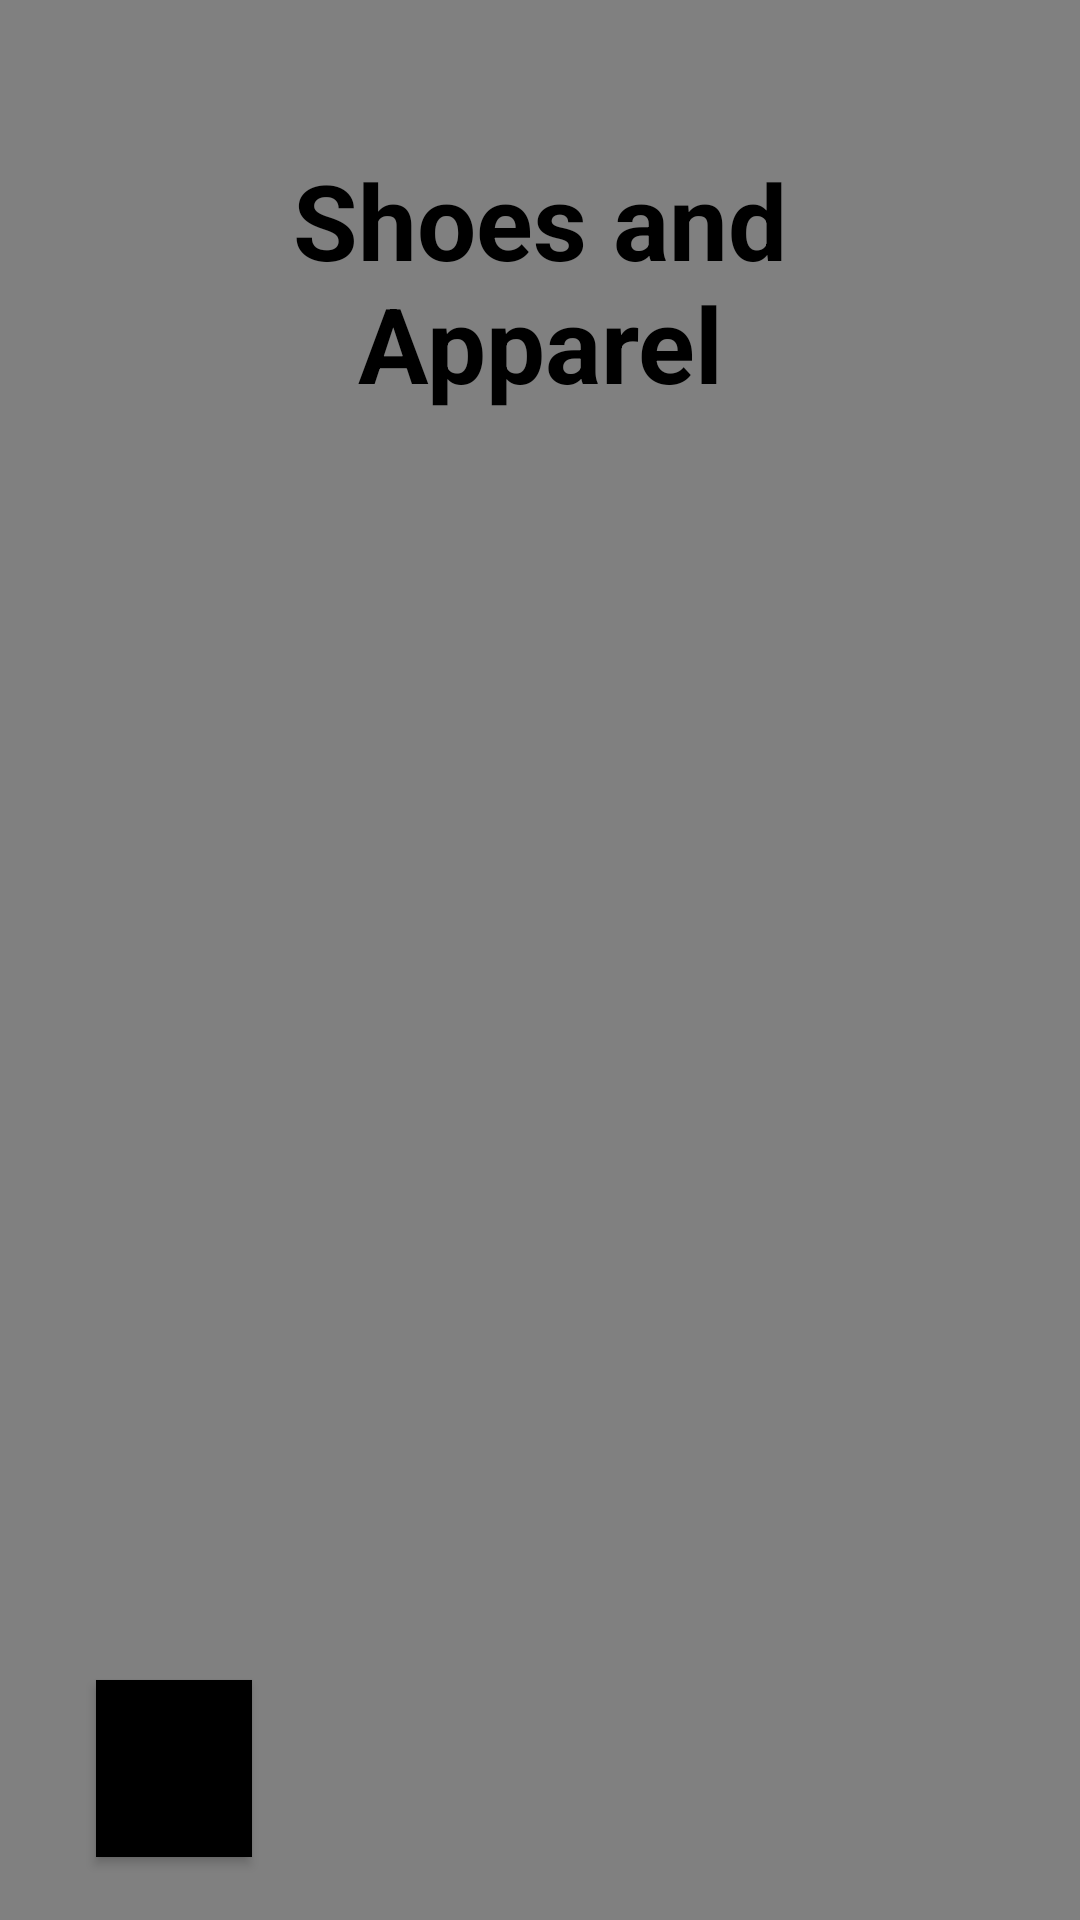

Write the Android layout XML for this screen, with the resource values it uses.
<!-- AndroidManifest.xml: application theme Theme.a338Project2 -->
<!-- res/layout/activity_my_products.xml -->
<RelativeLayout
    xmlns:android="http://schemas.android.com/apk/res/android"
    xmlns:tools="http://schemas.android.com/tools"
    android:layout_width="match_parent"
    android:layout_height="match_parent"
    android:background="@color/gray"
    tools:context=".ProductActivity">

    <TextView
        android:layout_width="match_parent"
        android:layout_height="wrap_content"
        android:id="@+id/products"
        android:text="@string/products"
        android:textColor="@color/black"
        android:textSize="35sp"
        android:textStyle="bold"
        android:layout_margin="50dp"
        android:gravity="center"/>

    <ListView
        android:id="@+id/products_in_inventory"
        android:layout_width="match_parent"
        android:layout_height="wrap_content"
        android:layout_below="@id/products"
        android:layout_marginTop="5dp"
        android:layout_marginBottom="34dp"
        android:gravity="center"
        android:textColor="?android:attr/textColorPrimary"
        android:textSize="70sp"
        android:textStyle="bold"
        android:fadeScrollbars="true"
        android:scrollbars="vertical"/>

    <Button
        android:id="@+id/return_button"
        android:layout_width="200dp"
        android:layout_height="59dp"
        android:layout_alignParentStart="true"
        android:layout_alignParentBottom="true"
        android:layout_marginStart="32dp"
        android:layout_marginEnd="276dp"
        android:layout_marginBottom="21dp"
        android:background="@color/black"
        android:text="@string/Return"/>
</RelativeLayout>
<!-- resources referenced by this layout -->
<resources>
  <color name="black">#FF000000</color>
  <color name="gray">#808080</color>
  <string name="Return"> ← Go Back</string>
  <string name="products">Shoes and Apparel</string>
  <style name="Theme.a338Project2" parent="Theme.MaterialComponents.DayNight.DarkActionBar">
          
          <item name="colorPrimary">@color/black</item>
          <item name="colorPrimaryVariant">@color/black</item>
          <item name="colorOnPrimary">@color/white</item>
          
          <item name="colorSecondary">@color/white_200</item>
          <item name="colorSecondaryVariant">@color/white_700</item>
          <item name="colorOnSecondary">@color/black</item>
          
          <item name="android:statusBarColor">?attr/colorPrimaryVariant</item>
          
      </style>
  <color name="white">#FFFFFFFF</color>
</resources>
